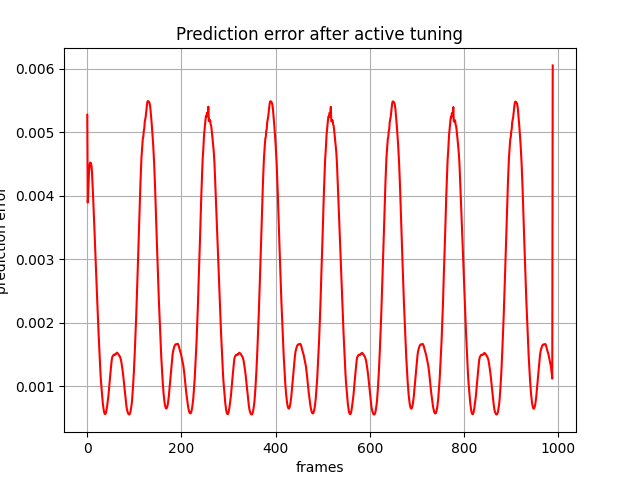

Values plotted in this chart, from the file beside it:
, 0
0, 0.005274
1, 0.003891
2, 0.004033
3, 0.004262
4, 0.00441
5, 0.00448
6, 0.004522
7, 0.004519
8, 0.004508
9, 0.004462
10, 0.004371
11, 0.004226
12, 0.004052
13, 0.003882
14, 0.003702
15, 0.003509
16, 0.003309
17, 0.003107
18, 0.00291
19, 0.002732
20, 0.002554
21, 0.002366
22, 0.002176
23, 0.001994
24, 0.001827
25, 0.001662
26, 0.001503
27, 0.00135
28, 0.001204
29, 0.00108
30, 0.0009865
31, 0.0008971
32, 0.0008059
33, 0.0007264
34, 0.000664
35, 0.0006158
36, 0.0005817
37, 0.0005638
38, 0.0005576
39, 0.0005633
40, 0.0005899
41, 0.0006272
42, 0.0006757
43, 0.0007375
44, 0.0007929
45, 0.0008533
46, 0.0009435
47, 0.001032
48, 0.001109
49, 0.001192
50, 0.001272
51, 0.001347
52, 0.001414
53, 0.001455
54, 0.001469
55, 0.001481
56, 0.001493
57, 0.001494
58, 0.001497
59, 0.001492
... 929 more rows
